Photos from the image-classification dataset "RotatedImagesSpiral" in the GitHub repository rutuja1121/Parkinsons_BE_Project_2023. Its 2 classes are: healthy, parkinson.

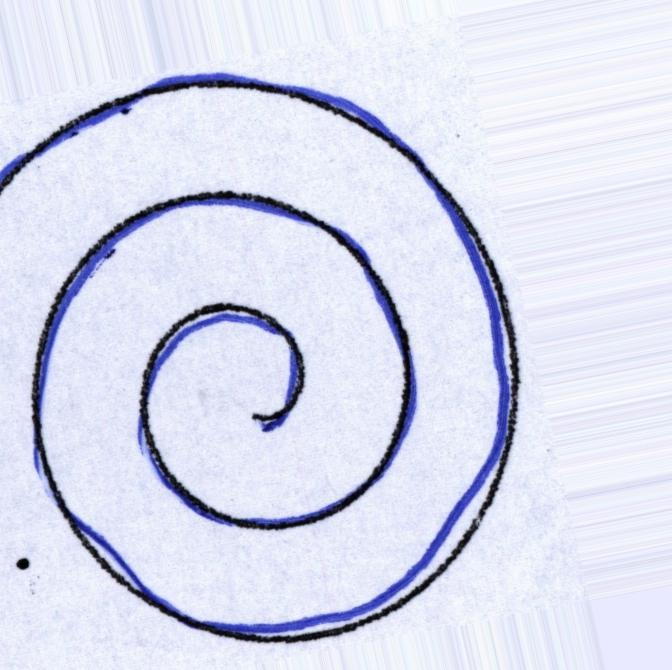
Label: healthy

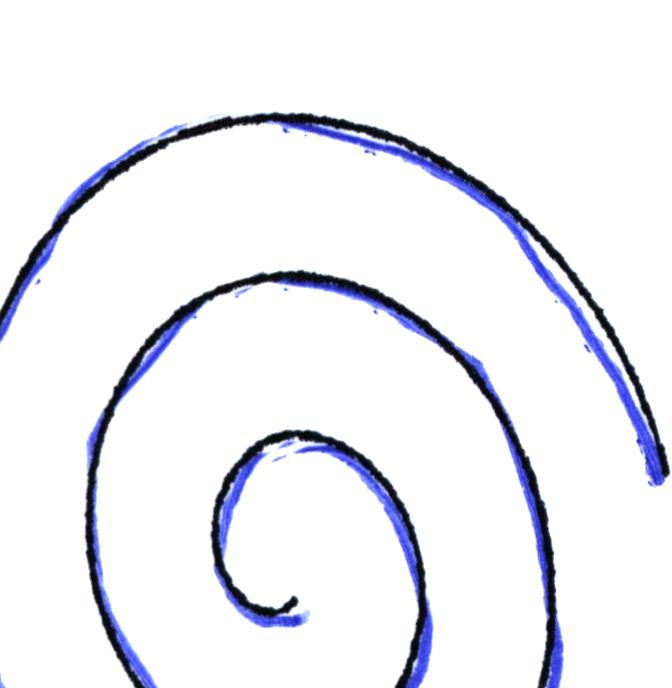
Label: parkinson

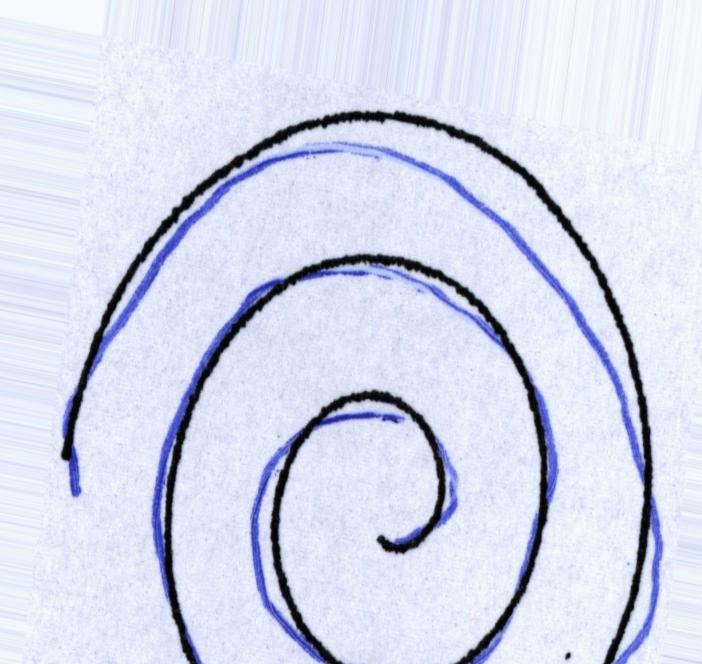
Label: healthy

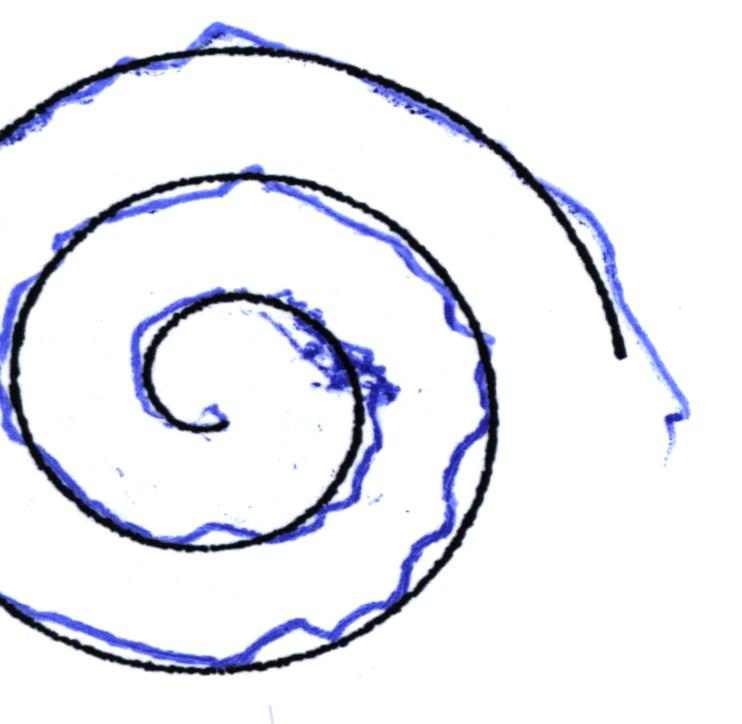
Label: parkinson

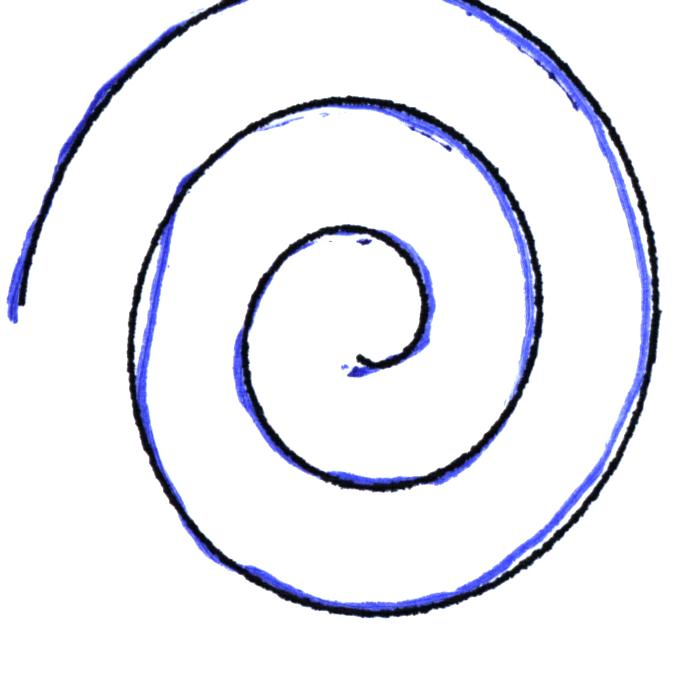
Label: parkinson

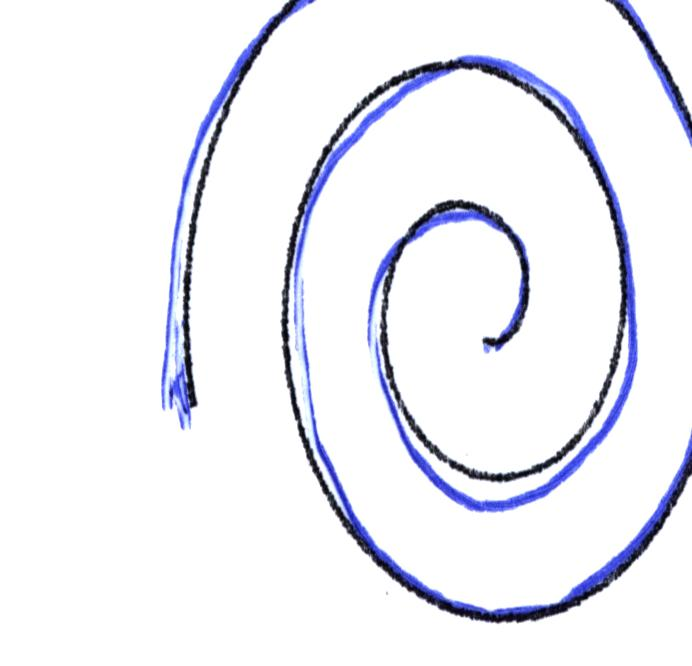
Label: healthy
